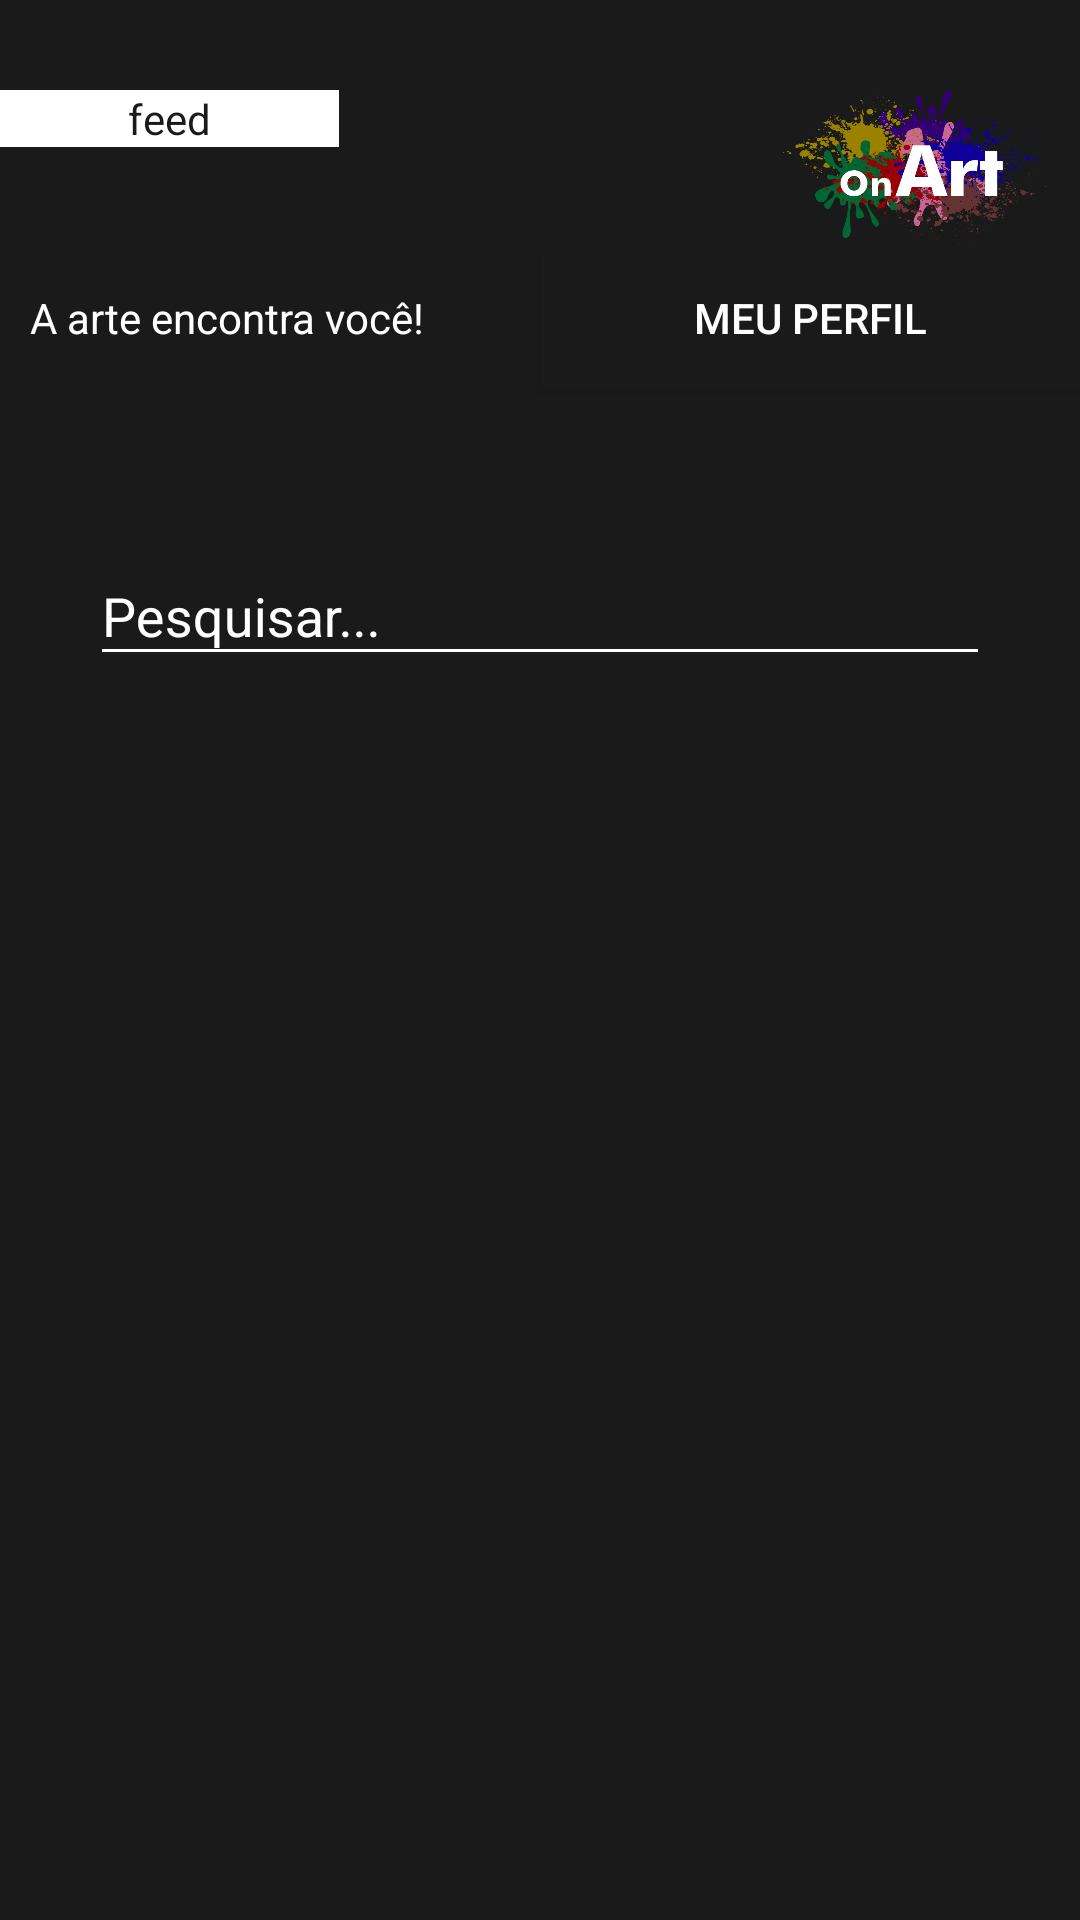

Android layout source for this screen:
<!-- AndroidManifest.xml: activity theme AppTheme.NoActionBar -->
<!-- res/layout/activity_feed.xml -->
<?xml version="1.0" encoding="utf-8"?>
<androidx.coordinatorlayout.widget.CoordinatorLayout xmlns:android="http://schemas.android.com/apk/res/android"
    xmlns:app="http://schemas.android.com/apk/res-auto"
    xmlns:tools="http://schemas.android.com/tools"
    android:layout_width="match_parent"
    android:layout_height="match_parent"
    tools:context=".FeedActivity">

    <com.google.android.material.appbar.AppBarLayout
        android:layout_width="match_parent"
        android:layout_height="wrap_content"
        android:theme="@style/AppTheme.AppBarOverlay">


    </com.google.android.material.appbar.AppBarLayout>

    <include layout="@layout/content_feed" />
</androidx.coordinatorlayout.widget.CoordinatorLayout>
<!-- res/layout/content_feed.xml (included above) -->
<?xml version="1.0" encoding="utf-8"?>
<LinearLayout xmlns:android="http://schemas.android.com/apk/res/android"
    xmlns:app="http://schemas.android.com/apk/res-auto"
    xmlns:tools="http://schemas.android.com/tools"
    android:layout_width="match_parent"
    android:layout_height="match_parent"
    android:orientation="vertical"
    android:background="@color/colorPrimary"
    app:layout_behavior="@string/appbar_scrolling_view_behavior"
    tools:context=".FeedActivity"
    tools:showIn="@layout/activity_feed">

    <LinearLayout
        android:layout_width="match_parent"
        android:layout_height="wrap_content"
        android:orientation="horizontal"
        android:paddingTop="30dp"
        android:textAlignment="center">

        <TextView
            android:layout_width="113dp"
            android:gravity="center"
            android:layout_height="wrap_content"
            android:background="@color/colorAccent"
            android:text="feed"
            android:textColor="#1a1a1a" />

        <ImageView
            android:layout_width="285dp"
            android:layout_height="52dp"
            android:paddingLeft="100dp"
            android:src="@drawable/ic_logo" />
    </LinearLayout>

    <LinearLayout
        android:layout_width="match_parent"
        android:layout_height="61dp"
        android:orientation="horizontal">

        <TextView
            android:layout_width="match_parent"
            android:layout_height="wrap_content"
            android:paddingLeft="10dp"
            android:layout_weight="1"
            android:text="A arte encontra você!"
            android:textColor="@color/colorWhite" />

        <Button
            android:id="@+id/btMeuPerfil"
            android:layout_width="match_parent"
            android:layout_height="wrap_content"
            android:background="#1a1a1a"
            android:layout_weight="1"
            android:text="Meu perfil"
            android:textColor="#FFFF" />
    </LinearLayout>
    <com.google.android.material.textfield.TextInputLayout
        android:layout_width="match_parent"
        android:layout_height="wrap_content"
        android:paddingTop="30dp"
        android:padding="30dp"
        android:hint="Pesquisar..."
        >
    <com.google.android.material.textfield.TextInputEditText
        android:id="@+id/txPesquisar"
        android:layout_width="match_parent"
        android:layout_height="wrap_content"
        android:backgroundTint="@color/colorWhite"

        />
    </com.google.android.material.textfield.TextInputLayout>
    <ScrollView
        android:layout_width="match_parent"
        android:layout_height="match_parent">

        <androidx.recyclerview.widget.RecyclerView
            android:layout_width="match_parent"
            android:layout_height="wrap_content"
            android:id="@+id/rvFeedArte"
            android:scrollbars="vertical"
            >


        </androidx.recyclerview.widget.RecyclerView>



    </ScrollView>


</LinearLayout>
<!-- resources referenced by this layout -->
<resources>
  <color name="colorAccent">#FFFF</color>
  <color name="colorPrimary">#1a1a1a</color>
  <color name="colorWhite">#FFFFFF</color>
  <!-- drawable ic_logo: png bitmap (drawable, 140548 bytes) -->
  <style name="AppTheme.AppBarOverlay" parent="ThemeOverlay.AppCompat.Dark.ActionBar" />
  <style name="AppTheme.NoActionBar">
          <item name="windowActionBar">false</item>
          <item name="windowNoTitle">true</item>
      </style>
</resources>
